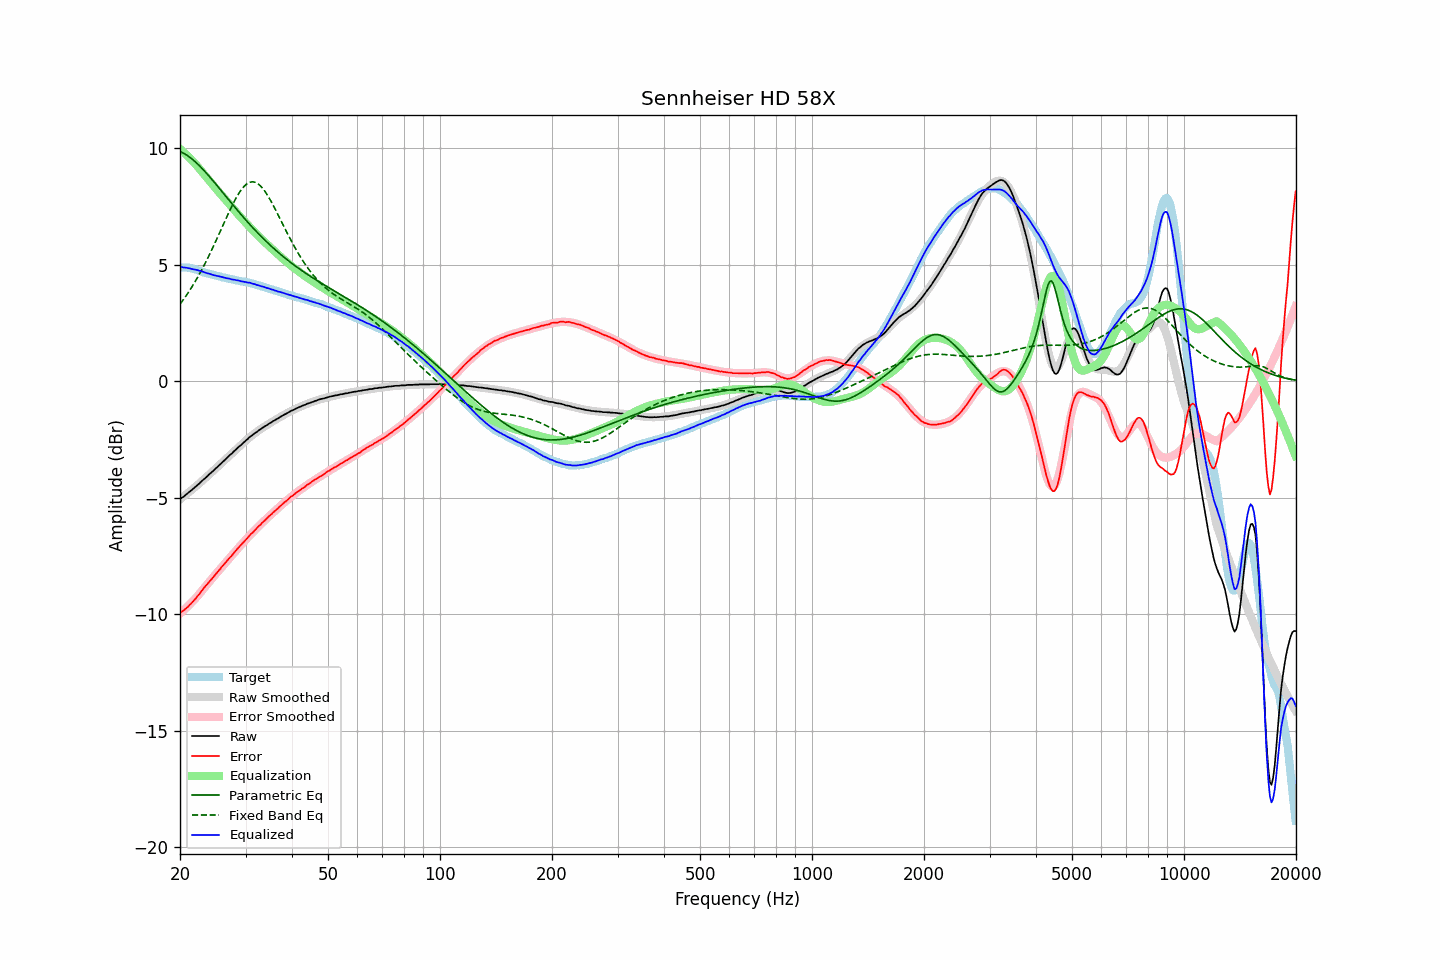

Data behind this chart, as committed beside it:
frequency, raw, error, smoothed, error_smoothed, equalization, parametric_eq, fixed_band_eq, equalized_raw, equalized_smoothed, target
20.00, -5.07, -9.95, -5.07, -9.97, 9.97, 9.85, 3.31, 4.91, 4.90, 4.88
20.20, -5.01, -9.89, -5.01, -9.91, 9.91, 9.82, 3.40, 4.90, 4.90, 4.88
20.40, -4.97, -9.85, -4.96, -9.85, 9.85, 9.79, 3.49, 4.88, 4.89, 4.88
20.61, -4.91, -9.79, -4.91, -9.78, 9.78, 9.75, 3.59, 4.88, 4.88, 4.88
20.81, -4.85, -9.73, -4.85, -9.72, 9.72, 9.71, 3.69, 4.87, 4.87, 4.88
21.02, -4.80, -9.68, -4.79, -9.65, 9.65, 9.66, 3.79, 4.85, 4.86, 4.88
21.23, -4.74, -9.59, -4.74, -9.58, 9.58, 9.61, 3.89, 4.84, 4.84, 4.86
21.44, -4.69, -9.53, -4.68, -9.51, 9.51, 9.56, 4.00, 4.82, 4.83, 4.85
21.66, -4.63, -9.45, -4.62, -9.44, 9.44, 9.50, 4.11, 4.81, 4.82, 4.83
21.87, -4.57, -9.37, -4.56, -9.36, 9.36, 9.45, 4.23, 4.80, 4.80, 4.81
22.09, -4.51, -9.30, -4.50, -9.29, 9.29, 9.38, 4.34, 4.78, 4.78, 4.80
22.31, -4.45, -9.21, -4.44, -9.21, 9.21, 9.32, 4.46, 4.77, 4.77, 4.77
22.54, -4.39, -9.13, -4.38, -9.13, 9.13, 9.25, 4.59, 4.74, 4.75, 4.75
22.76, -4.32, -9.04, -4.32, -9.04, 9.04, 9.18, 4.71, 4.73, 4.72, 4.72
22.99, -4.26, -8.95, -4.26, -8.96, 8.96, 9.11, 4.84, 4.70, 4.70, 4.69
23.22, -4.20, -8.86, -4.20, -8.88, 8.88, 9.04, 4.97, 4.68, 4.68, 4.66
23.45, -4.14, -8.78, -4.14, -8.79, 8.79, 8.96, 5.11, 4.66, 4.66, 4.64
23.69, -4.08, -8.71, -4.07, -8.71, 8.71, 8.88, 5.24, 4.63, 4.63, 4.63
23.92, -4.01, -8.62, -4.01, -8.62, 8.62, 8.81, 5.38, 4.62, 4.61, 4.61
24.16, -3.95, -8.55, -3.95, -8.54, 8.54, 8.73, 5.53, 4.60, 4.59, 4.60
24.40, -3.89, -8.46, -3.88, -8.46, 8.46, 8.65, 5.67, 4.57, 4.57, 4.58
24.65, -3.83, -8.38, -3.82, -8.38, 8.38, 8.56, 5.82, 4.55, 4.56, 4.56
24.89, -3.76, -8.29, -3.76, -8.29, 8.29, 8.48, 5.97, 4.54, 4.54, 4.54
25.14, -3.70, -8.22, -3.69, -8.21, 8.21, 8.40, 6.12, 4.52, 4.52, 4.53
25.39, -3.63, -8.13, -3.63, -8.13, 8.13, 8.32, 6.27, 4.51, 4.50, 4.50
25.65, -3.57, -8.06, -3.56, -8.05, 8.05, 8.23, 6.43, 4.49, 4.49, 4.49
25.91, -3.50, -7.96, -3.50, -7.97, 7.97, 8.15, 6.58, 4.47, 4.47, 4.46
26.16, -3.44, -7.89, -3.43, -7.89, 7.89, 8.06, 6.73, 4.45, 4.46, 4.45
26.43, -3.37, -7.81, -3.37, -7.81, 7.81, 7.98, 6.89, 4.44, 4.44, 4.44
26.69, -3.31, -7.73, -3.30, -7.73, 7.73, 7.89, 7.04, 4.42, 4.42, 4.42
26.96, -3.24, -7.64, -3.24, -7.65, 7.65, 7.81, 7.19, 4.41, 4.41, 4.41
27.23, -3.17, -7.56, -3.17, -7.57, 7.57, 7.73, 7.33, 4.40, 4.39, 4.40
27.50, -3.12, -7.50, -3.11, -7.49, 7.49, 7.64, 7.48, 4.37, 4.38, 4.38
27.77, -3.05, -7.41, -3.04, -7.41, 7.41, 7.56, 7.62, 4.36, 4.36, 4.36
28.05, -2.98, -7.33, -2.98, -7.33, 7.33, 7.48, 7.75, 4.35, 4.35, 4.35
28.33, -2.92, -7.25, -2.92, -7.25, 7.25, 7.39, 7.88, 4.34, 4.34, 4.33
28.62, -2.85, -7.17, -2.85, -7.17, 7.17, 7.31, 7.99, 4.33, 4.32, 4.32
28.90, -2.79, -7.09, -2.79, -7.10, 7.10, 7.23, 8.10, 4.31, 4.31, 4.31
29.19, -2.74, -7.02, -2.72, -7.02, 7.02, 7.15, 8.20, 4.28, 4.30, 4.28
29.48, -2.67, -6.95, -2.66, -6.94, 6.94, 7.07, 8.29, 4.28, 4.28, 4.28
29.78, -2.61, -6.88, -2.60, -6.87, 6.87, 6.99, 8.37, 4.26, 4.27, 4.27
30.08, -2.54, -6.80, -2.54, -6.79, 6.79, 6.91, 8.43, 4.26, 4.25, 4.26
30.38, -2.49, -6.72, -2.48, -6.72, 6.72, 6.83, 8.49, 4.23, 4.24, 4.24
30.68, -2.42, -6.64, -2.43, -6.65, 6.65, 6.76, 8.52, 4.23, 4.22, 4.22
30.99, -2.36, -6.56, -2.37, -6.57, 6.57, 6.68, 8.55, 4.22, 4.20, 4.20
31.30, -2.32, -6.51, -2.31, -6.50, 6.50, 6.61, 8.55, 4.19, 4.19, 4.19
31.61, -2.26, -6.43, -2.26, -6.43, 6.43, 6.53, 8.55, 4.17, 4.17, 4.18
31.93, -2.21, -6.36, -2.21, -6.36, 6.36, 6.46, 8.53, 4.15, 4.15, 4.16
32.24, -2.17, -6.29, -2.16, -6.29, 6.29, 6.39, 8.49, 4.12, 4.13, 4.12
32.57, -2.11, -6.22, -2.11, -6.22, 6.22, 6.32, 8.44, 4.11, 4.11, 4.11
32.89, -2.07, -6.16, -2.06, -6.15, 6.15, 6.25, 8.38, 4.09, 4.09, 4.10
33.22, -2.02, -6.08, -2.02, -6.08, 6.08, 6.18, 8.31, 4.07, 4.07, 4.06
33.55, -1.97, -6.02, -1.97, -6.02, 6.02, 6.11, 8.23, 4.05, 4.05, 4.05
33.89, -1.93, -5.95, -1.93, -5.95, 5.95, 6.04, 8.13, 4.03, 4.03, 4.03
34.23, -1.89, -5.89, -1.88, -5.89, 5.89, 5.97, 8.03, 4.00, 4.01, 4.00
34.57, -1.84, -5.82, -1.84, -5.82, 5.82, 5.91, 7.92, 3.99, 3.98, 3.98
34.92, -1.80, -5.75, -1.80, -5.76, 5.76, 5.84, 7.80, 3.96, 3.96, 3.96
35.27, -1.76, -5.70, -1.75, -5.69, 5.69, 5.78, 7.67, 3.94, 3.94, 3.94
35.62, -1.71, -5.63, -1.71, -5.63, 5.63, 5.72, 7.55, 3.92, 3.92, 3.92
35.97, -1.68, -5.57, -1.67, -5.57, 5.57, 5.66, 7.41, 3.89, 3.90, 3.89
... 635 more rows
